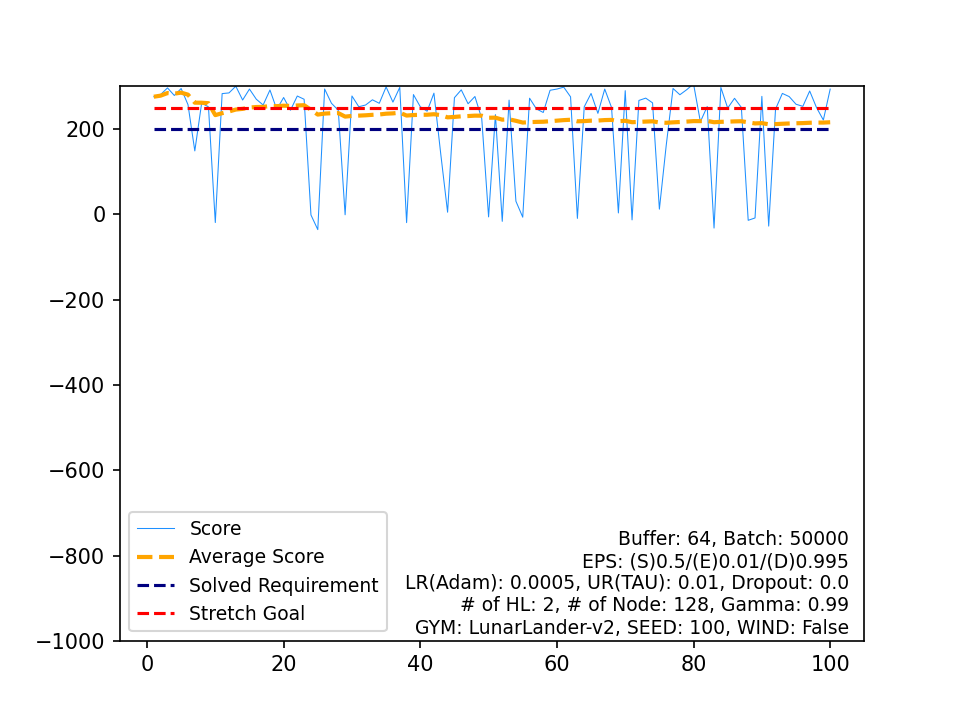

The table this chart was drawn from, first rows:
, Score, Average Score, Timestamp, Solved Requirement, Stretch Goal
0, 275.8, 275.8, 189, 200, 250
1, 280.9, 278.3, 241, 200, 250
2, 296.5, 284.4, 223, 200, 250
3, 278.7, 283, 191, 200, 250
4, 295, 285.4, 237, 200, 250
5, 257.2, 280.7, 209, 200, 250
6, 148.8, 261.8, 999, 200, 250
7, 260.7, 261.7, 226, 200, 250
8, 251.9, 260.6, 194, 200, 250
9, -19.25, 232.6, 219, 200, 250
10, 283.1, 237.2, 233, 200, 250
11, 284.7, 241.2, 194, 200, 250
12, 300.4, 245.7, 237, 200, 250
13, 268.1, 247.3, 201, 200, 250
14, 293.7, 250.4, 235, 200, 250
15, 270, 251.6, 203, 200, 250
16, 256.4, 251.9, 209, 200, 250
17, 291.5, 254.1, 234, 200, 250
18, 246.2, 253.7, 284, 200, 250
19, 273.9, 254.7, 256, 200, 250
20, 244.2, 254.2, 217, 200, 250
21, 277.4, 255.3, 207, 200, 250
22, 269.9, 255.9, 292, 200, 250
23, -1.411, 245.2, 186, 200, 250
24, -35.8, 233.9, 228, 200, 250
25, 293.9, 236.2, 222, 200, 250
26, 260.5, 237.1, 210, 200, 250
27, 244.1, 237.4, 368, 200, 250
28, -1.011, 229.2, 182, 200, 250
29, 277.5, 230.8, 194, 200, 250
30, 252.3, 231.5, 267, 200, 250
31, 256.4, 232.3, 306, 200, 250
32, 268.6, 233.4, 191, 200, 250
33, 260.4, 234.1, 219, 200, 250
34, 298.8, 236, 323, 200, 250
35, 263.1, 236.7, 201, 200, 250
36, 297.7, 238.4, 233, 200, 250
37, -19.44, 231.6, 191, 200, 250
38, 280.8, 232.9, 193, 200, 250
39, 252.4, 233.4, 293, 200, 250
40, 241.8, 233.6, 259, 200, 250
41, 284.1, 234.8, 244, 200, 250
42, 141.4, 232.6, 999, 200, 250
43, 4.981, 227.4, 170, 200, 250
44, 273.5, 228.5, 199, 200, 250
45, 291.9, 229.8, 241, 200, 250
46, 259.3, 230.5, 241, 200, 250
47, 276.3, 231.4, 204, 200, 250
48, 224.3, 231.3, 294, 200, 250
49, -5.999, 226.5, 202, 200, 250
50, 233.8, 226.7, 225, 200, 250
51, -16.4, 222, 194, 200, 250
52, 267.8, 222.9, 302, 200, 250
53, 30.74, 219.3, 230, 200, 250
54, -6.662, 215.2, 194, 200, 250
55, 272.3, 216.2, 218, 200, 250
56, 247.2, 216.8, 327, 200, 250
57, 238.8, 217.1, 209, 200, 250
58, 290.9, 218.4, 214, 200, 250
59, 293.8, 219.6, 237, 200, 250
... 40 more rows
